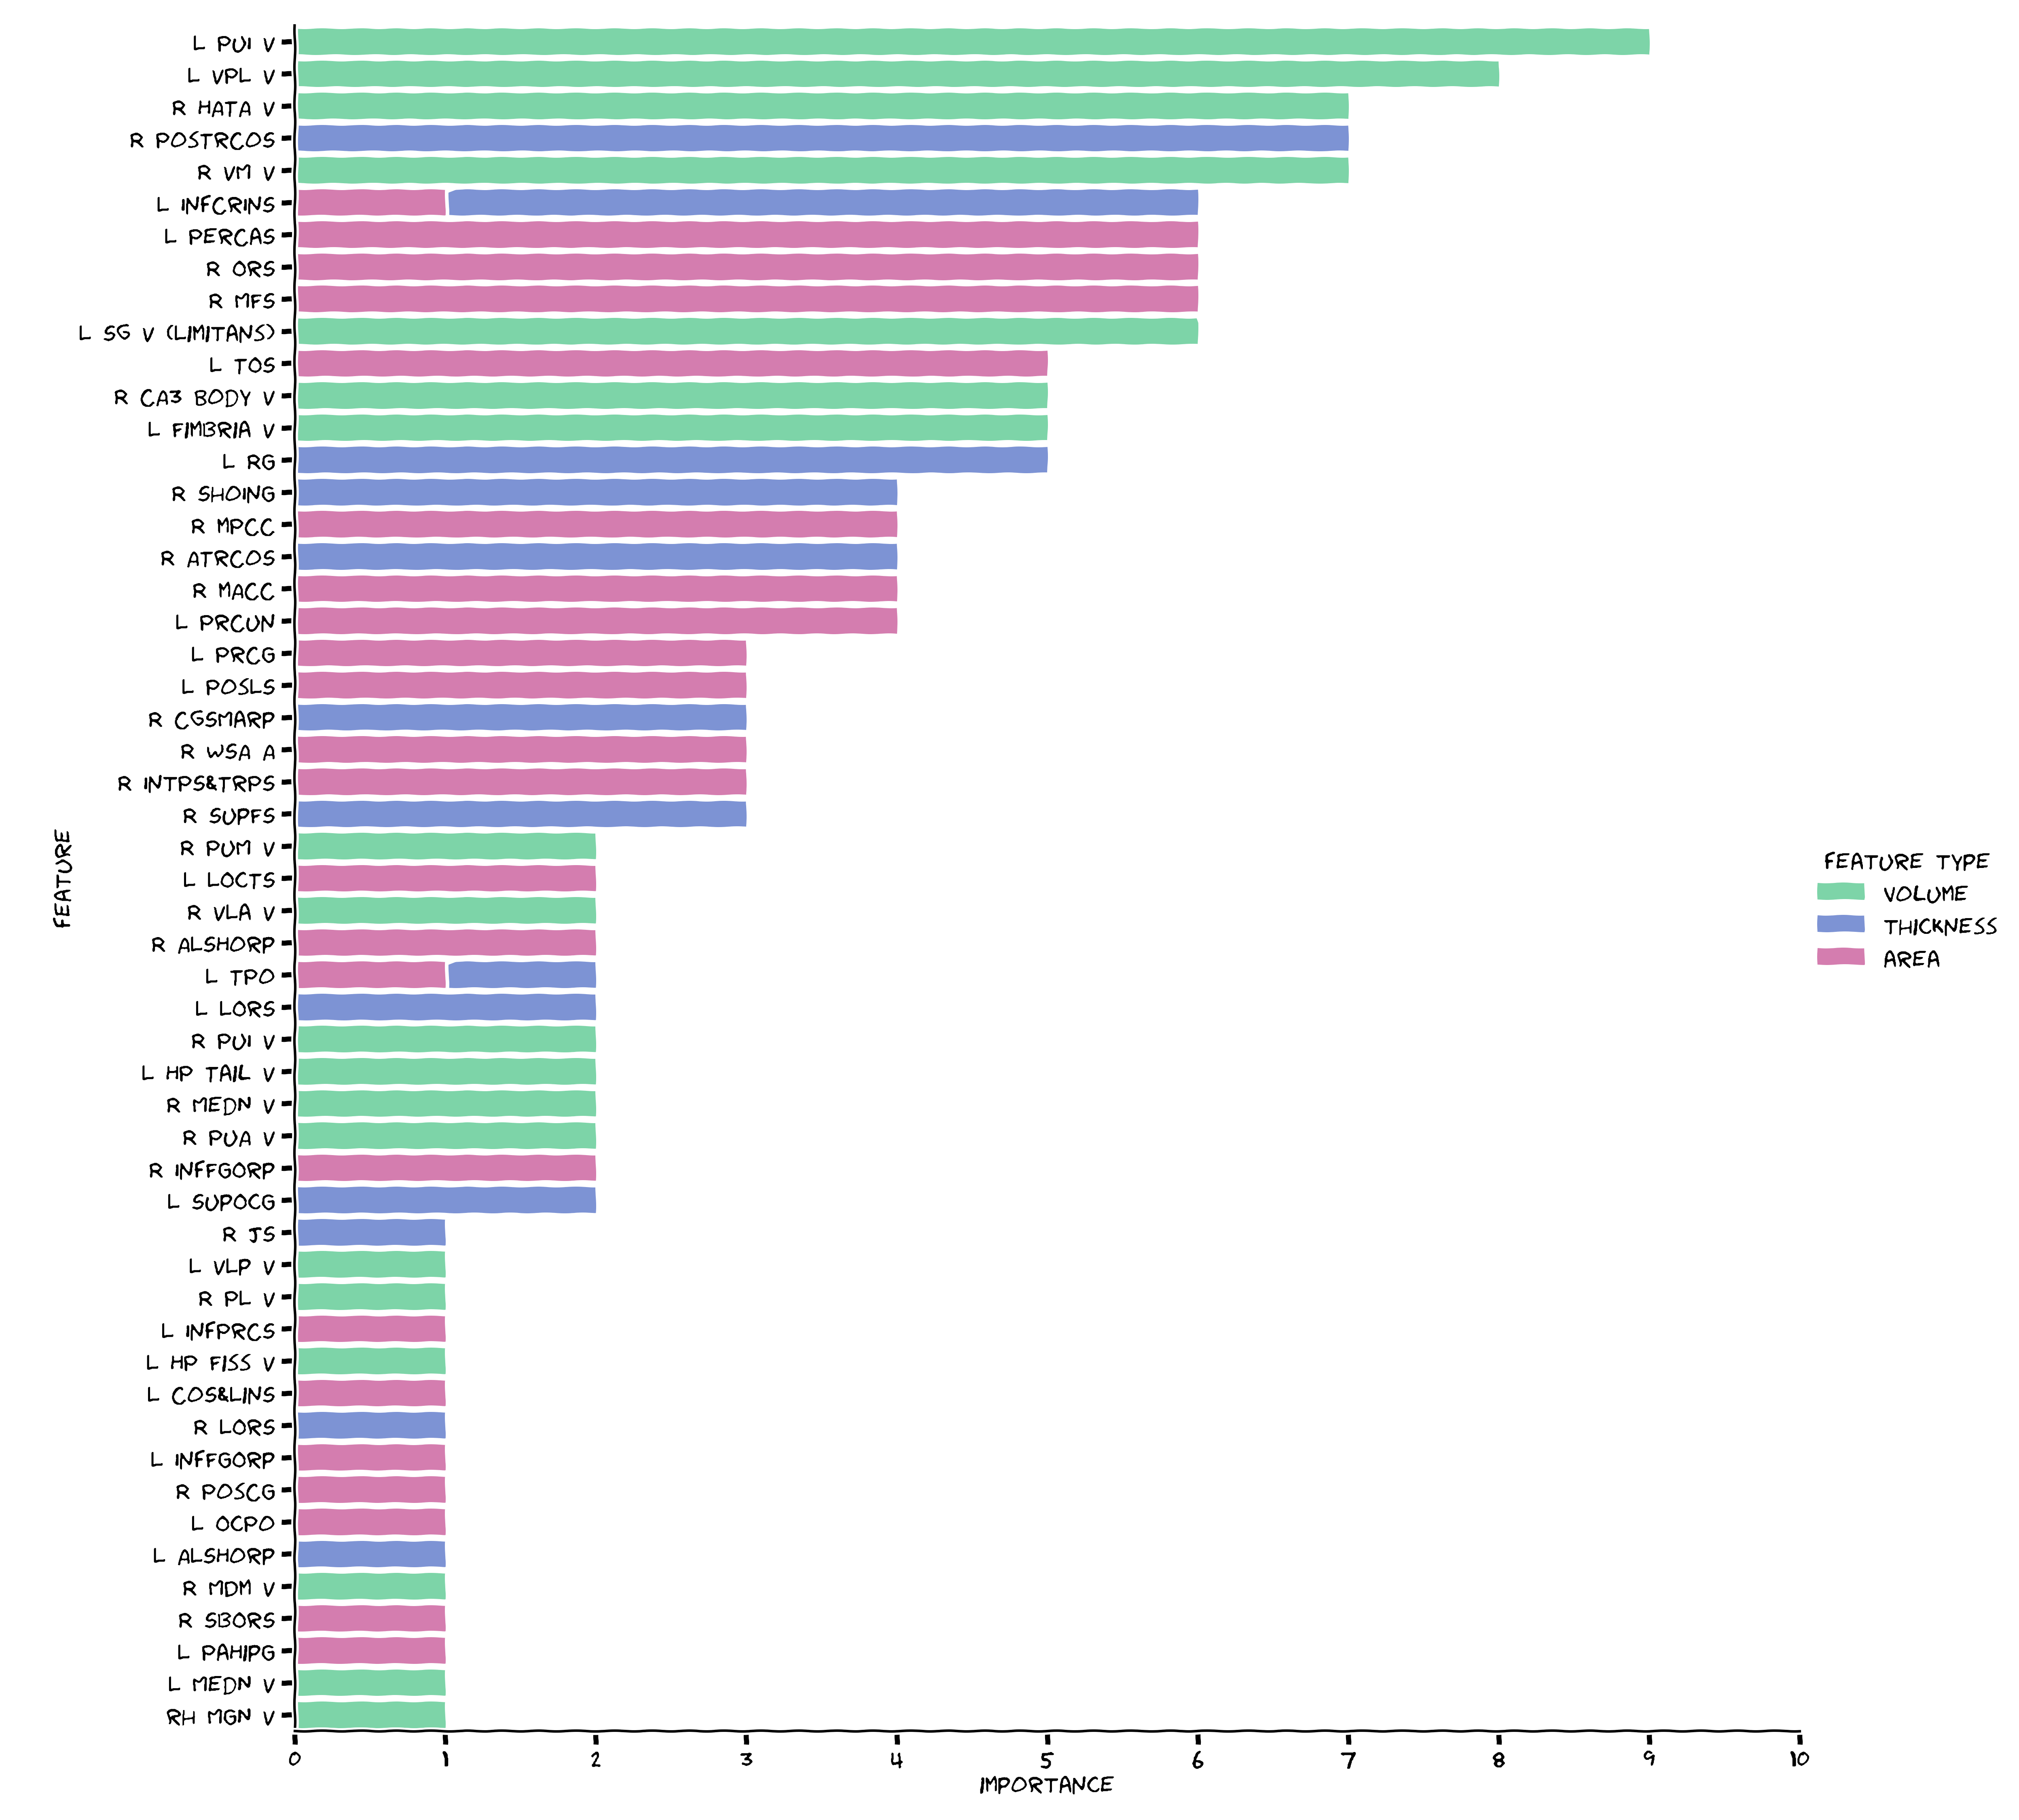

Values plotted in this chart, from the file beside it:
, feature
lh_PuI, 9
lh_VPL, 8
rh_HATA, 7
rh_S_collat_transv_post_thickness, 7
rh_VM, 7
lh_S_circular_insula_inf_thickness, 6
lh_S_pericallosal_area, 6
rh_S_orbital-H_Shaped_area, 6
rh_S_front_middle_area, 6
rh_L-Sg, 6
lh_S_oc_sup&transversal_area, 5
rh_CA3-body, 5
lh_fimbria, 5
lh_G_rectus_thickness, 5
rh_G_insular_short_thickness, 4
rh_G&S_cingul-Mid-Post_area, 4
rh_S_collat_transv_ant_thickness, 4
rh_G&S_cingul-Mid-Ant_area, 4
lh_G_precuneus_area, 4
lh_G_precentral_area, 3
lh_Lat_Fis-post_area, 3
rh_S_cingul-Marginalis_thickness, 3
rh_WhiteSurfArea_area, 3
rh_S_intrapariet&P_trans_area, 3
rh_S_front_sup_thickness, 3
rh_PuM, 2
lh_S_oc-temp_lat_area, 2
rh_VLa, 2
rh_Lat_Fis-ant-Horizont_area, 2
lh_Pole_temporal_thickness, 2
lh_S_orbital_lateral_thickness, 2
rh_PuL, 2
lh_Hippocampal_tail, 2
rh_Medial-nucleus, 2
rh_PuA, 2
rh_G_front_inf-Orbital_area, 2
lh_G_occipital_sup_thickness, 2
rh_S_interm_prim-Jensen_thickness, 1
lh_VLp, 1
lh_Paralaminar-nucleus, 1
lh_S_precentral-inf-part_area, 1
lh_hippocampal-fissure, 1
lh_S_oc-temp_med&Lingual_area, 1
lh_Pole_temporal_area, 1
rh_S_orbital_lateral_thickness, 1
lh_G_front_inf-Orbital_area, 1
rh_G_postcentral_area, 1
lh_Pole_occipital_area, 1
lh_Lat_Fis-ant-Horizont_thickness, 1
rh_MDm, 1
rh_S_suborbital_area, 1
lh_G_oc-temp_med-Parahip_area, 1
lh_Medial-nucleus, 1
lh_S_circular_insula_inf_area, 1
rh_MGN, 1
